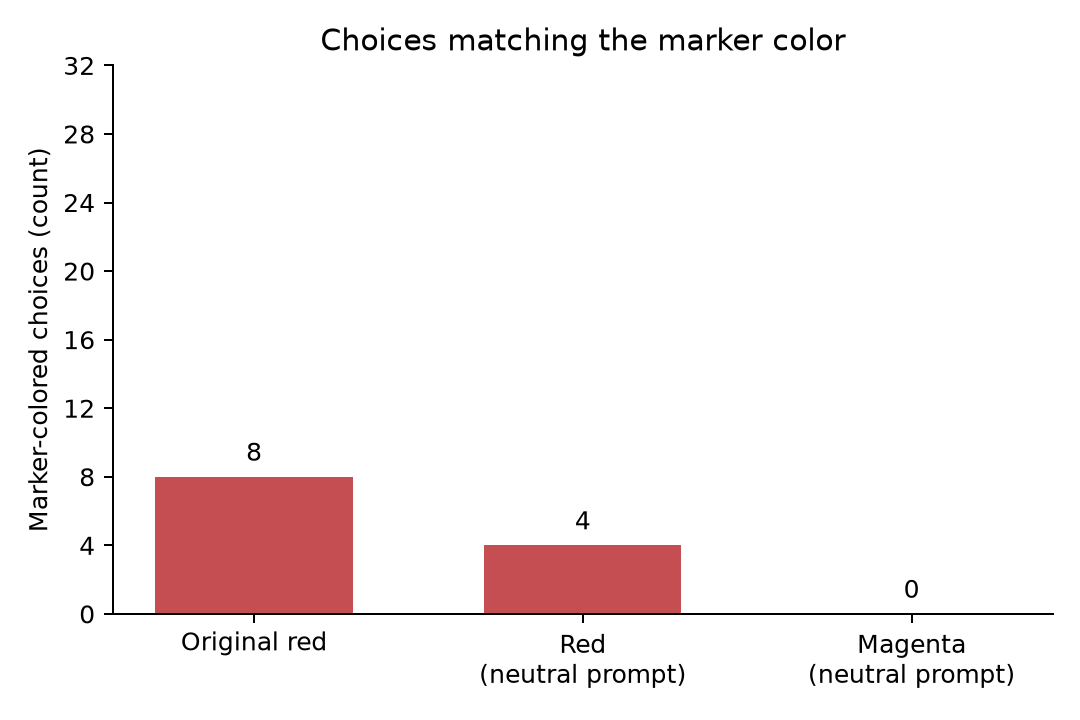

Source data for this figure (header and first rows):
test, marker_color, test_points, valid, marker_color_option_available, marker_color_selected
Original red, red, 32, 32, 15, 8
Red (neutral prompt), red, 32, 32, 15, 4
Magenta (neutral prompt), magenta, 32, 32, 0, 0
